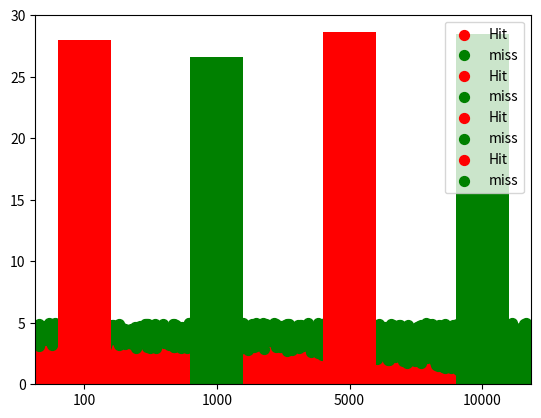

Generate this figure with matplotlib:
# -*- coding: utf-8 -*-
"""simulationlabc3.ipynb

Automatically generated by Colaboratory.

Original file is located at
    https://colab.research.google.com/<link-removed>
"""

import math
import random
import matplotlib.pyplot as plt

#size of rectangle

pi=[]
areacircle=[]



lst = [100,1000,5000,10000] 
  
# number of elemetns as input 
for m in lst:
  hits=0
  hitx=[]
  hity=[]
  missx=[]
  missy=[]
  for i in range (m):
    x=random.uniform(-5,5)
    y=random.uniform(-5,5)
    if math.sqrt(x**2+y**2)<=3:
      hits=hits+1
      hitx.append(x)
      hity.append(y)

    else:
      missx.append(x)
      missy.append(y)


  PIe= (100/9)* (hits/m)
  pi.append(PIe)
  areacirclec=100*(hits/m)
  areacircle.append(areacirclec)
  plt.scatter(hitx, hity, label= "Hit", color= "red",  marker= ".", s=200)
  plt.scatter(missx, missy, label= "miss", color= "Green",  marker= ".", s=200)
  plt.legend() 
  plt.show()

lst=[str(i) for i in lst]
plt.bar(lst, pi, width = 0.4, color = ['red', 'green']) 
plt.show()

plt.bar(lst, areacircle, width = 0.4, color = ['red', 'green']) 
plt.show()
print(pi)
print(areacircle)